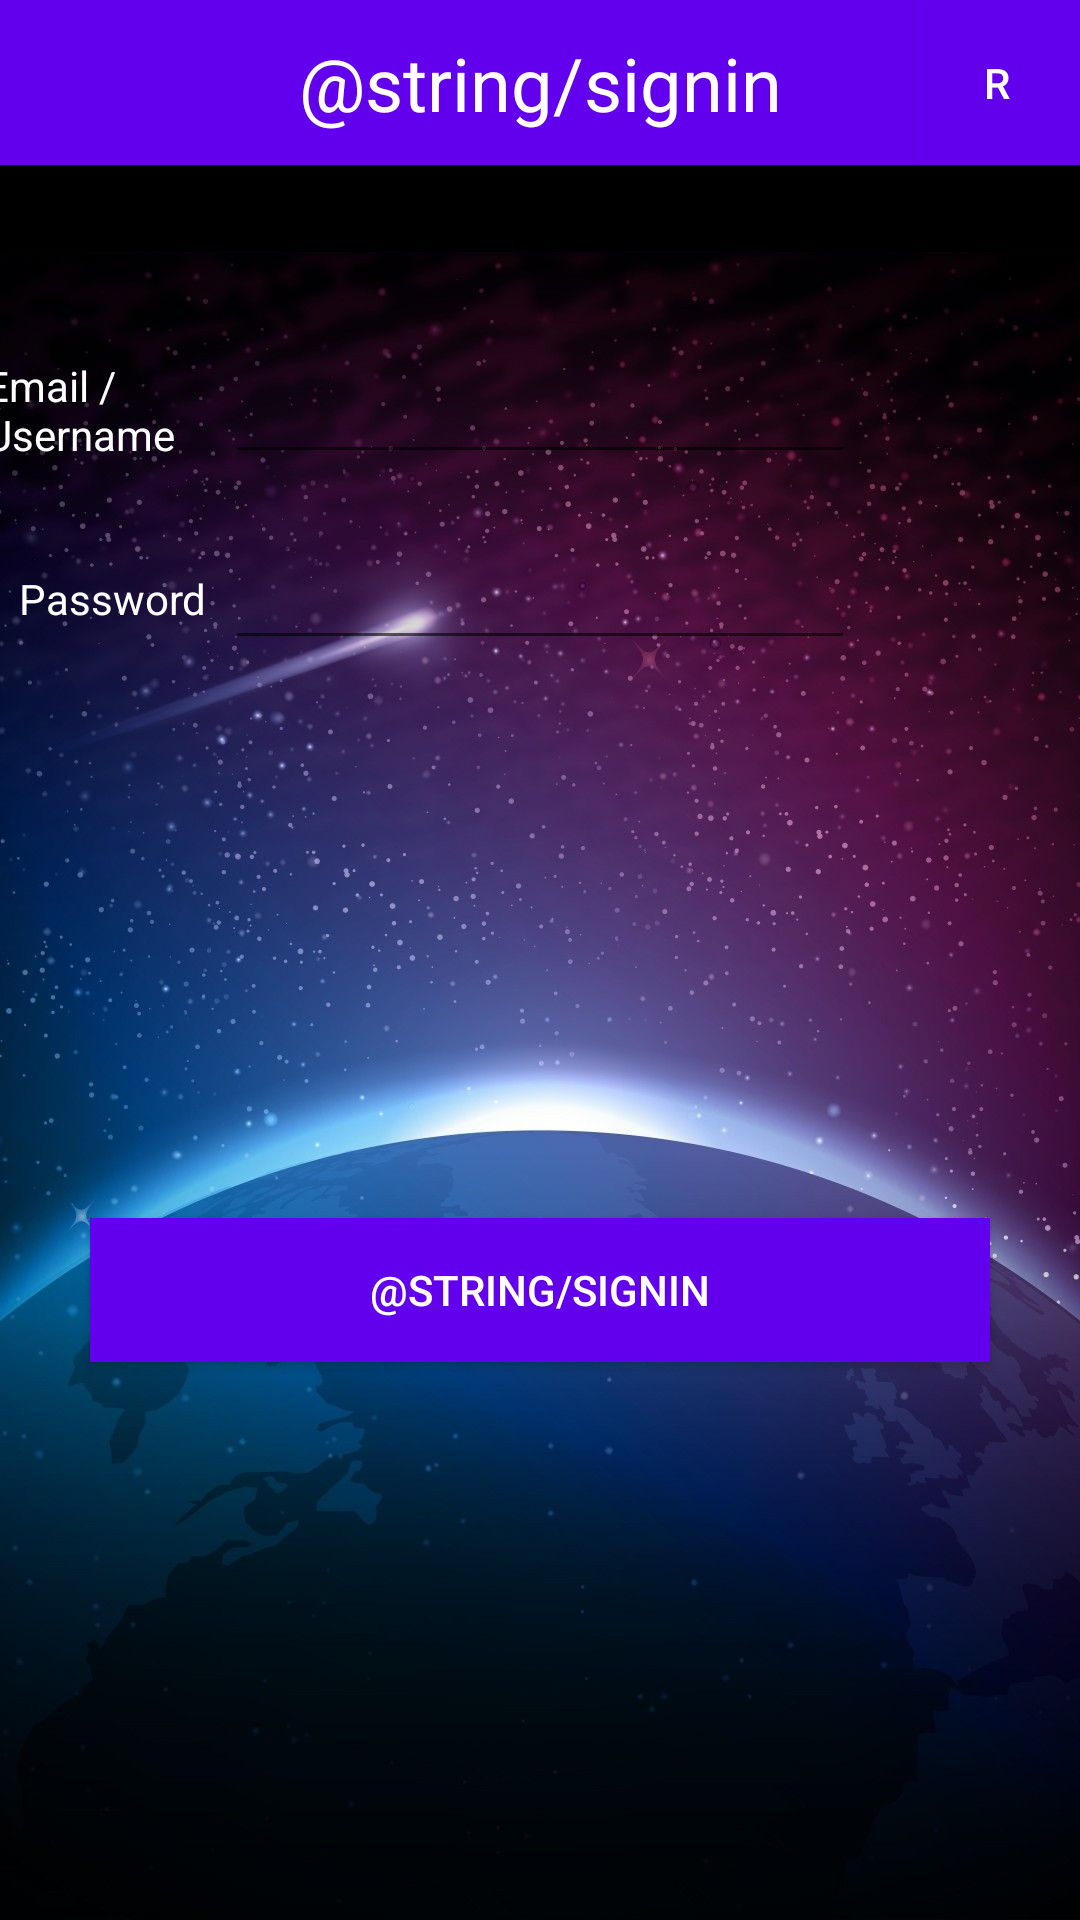

The Android layout XML behind this screen, and the referenced resources:
<!-- AndroidManifest.xml: application theme AppTheme -->
<!-- res/layout/activity_sign_in.xml -->
<?xml version="1.0" encoding="utf-8"?>
<androidx.constraintlayout.widget.ConstraintLayout xmlns:android="http://schemas.android.com/apk/res/android"
    xmlns:app="http://schemas.android.com/apk/res-auto"
    xmlns:tools="http://schemas.android.com/tools"
    android:layout_width="match_parent"
    android:layout_height="match_parent"
    android:background="@drawable/bg_"
    android:id="@+id/signin_element"
    tools:context=".SignInActivity">


    <LinearLayout
        android:id="@+id/signinLayoutHeader"
        android:layout_width="417dp"
        android:layout_height="55dp"
        android:background="@color/colorPrimary"
        android:orientation="horizontal"
        app:layout_constraintEnd_toEndOf="parent"
        app:layout_constraintStart_toStartOf="parent"
        app:layout_constraintTop_toTopOf="parent">

    </LinearLayout>
    <Button
        android:id="@+id/signinRegButton"
        style="@style/Widget.AppCompat.Button.Colored"
        android:background="@color/colorPrimary"
        android:layout_width="55dp"
        android:layout_height="55dp"
        android:layout_weight="1"
        android:text="R"
        app:layout_constraintEnd_toEndOf="parent"
        app:layout_constraintTop_toTopOf="parent" />
    <TextView
        android:id="@+id/signinTextViewHeader"
        android:layout_width="wrap_content"
        android:layout_height="wrap_content"
        android:text="@string/signin"
        android:textColor="#fff"
        android:textSize="12pt"
        app:layout_constraintBottom_toBottomOf="@+id/signinLayoutHeader"
        app:layout_constraintEnd_toEndOf="parent"
        app:layout_constraintStart_toStartOf="parent"
        app:layout_constraintTop_toTopOf="@+id/signinLayoutHeader" />

    <EditText
        android:id="@+id/signinEditTextEmail"

        android:layout_width="wrap_content"
        android:layout_height="wrap_content"
        android:layout_marginTop="30pt"
        android:ems="10"
        android:inputType="textEmailAddress"
        android:textColor="@color/et_color"
        app:layout_constraintEnd_toEndOf="parent"
        app:layout_constraintStart_toStartOf="parent"
        app:layout_constraintTop_toBottomOf="@+id/signinLayoutHeader" />

    <EditText
        android:id="@+id/signinEditTextPassword"
        android:layout_width="wrap_content"
        android:layout_height="wrap_content"
        android:layout_marginTop="10pt"
        android:ems="10"
        android:inputType="textPassword"
        android:textColor="@color/et_color"
        app:layout_constraintEnd_toEndOf="parent"
        app:layout_constraintStart_toStartOf="parent"
        app:layout_constraintTop_toBottomOf="@+id/signinEditTextEmail" />

    <TextView
        android:id="@+id/signinTextNewEmail"
        android:layout_width="86dp"
        android:layout_height="37dp"
        android:text="Email / Username"
        android:textColor="@color/et_color"
        app:layout_constraintBottom_toBottomOf="@+id/signinEditTextEmail"
        app:layout_constraintEnd_toStartOf="@+id/signinEditTextEmail"
        app:layout_constraintStart_toStartOf="parent"
        app:layout_constraintTop_toTopOf="@+id/signinEditTextEmail" />

    <TextView
        android:textColor="@color/et_color"
        android:id="@+id/regTextViewPassword"
        android:layout_width="wrap_content"
        android:layout_height="wrap_content"
        android:text="@string/password"
        app:layout_constraintBottom_toBottomOf="@+id/signinEditTextPassword"
        app:layout_constraintEnd_toStartOf="@+id/signinEditTextPassword"
        app:layout_constraintStart_toStartOf="parent"
        app:layout_constraintTop_toTopOf="@+id/signinEditTextPassword" />

    <Button
        android:id="@+id/signinButton"
        style="@style/Widget.AppCompat.Button.Colored"
        android:background="@color/colorPrimary"
        android:layout_width="300dp"
        android:layout_height="wrap_content"
        android:text="@string/signin"

        app:layout_constraintBottom_toBottomOf="parent"
        app:layout_constraintEnd_toEndOf="parent"
        app:layout_constraintStart_toStartOf="parent"


        app:layout_constraintTop_toBottomOf="@+id/signinEditTextPassword" />

    <TextView
        android:id="@+id/signinTextViewErrorMsg"
        android:layout_width="wrap_content"
        android:layout_height="wrap_content"
        android:textColor="@android:color/holo_red_dark"
        app:layout_constraintBottom_toBottomOf="parent"
        app:layout_constraintEnd_toEndOf="parent"
        app:layout_constraintStart_toStartOf="parent"
        app:layout_constraintTop_toBottomOf="@+id/signinButton"
        app:layout_constraintVertical_bias="0.579" />

</androidx.constraintlayout.widget.ConstraintLayout>
<!-- resources referenced by this layout -->
<resources>
  <color name="colorPrimary">#6200EE</color>
  <color name="et_color">#FFF</color>
  <!-- drawable bg_: jpg bitmap (drawable-v24, 100819 bytes) -->
  <string name="password">Password</string>
  <style name="AppTheme" parent="Theme.AppCompat.Light.NoActionBar">
          
          <item name="colorPrimary">@color/colorPrimary</item>
          <item name="colorPrimaryDark">@color/colorPrimaryDark</item>
          <item name="colorAccent">@color/colorAccent</item>
          <item name="android:windowFullscreen">true</item>
      </style>
  <color name="colorPrimaryDark">#3700B3</color>
  <color name="colorAccent">#03DAC5</color>
</resources>
